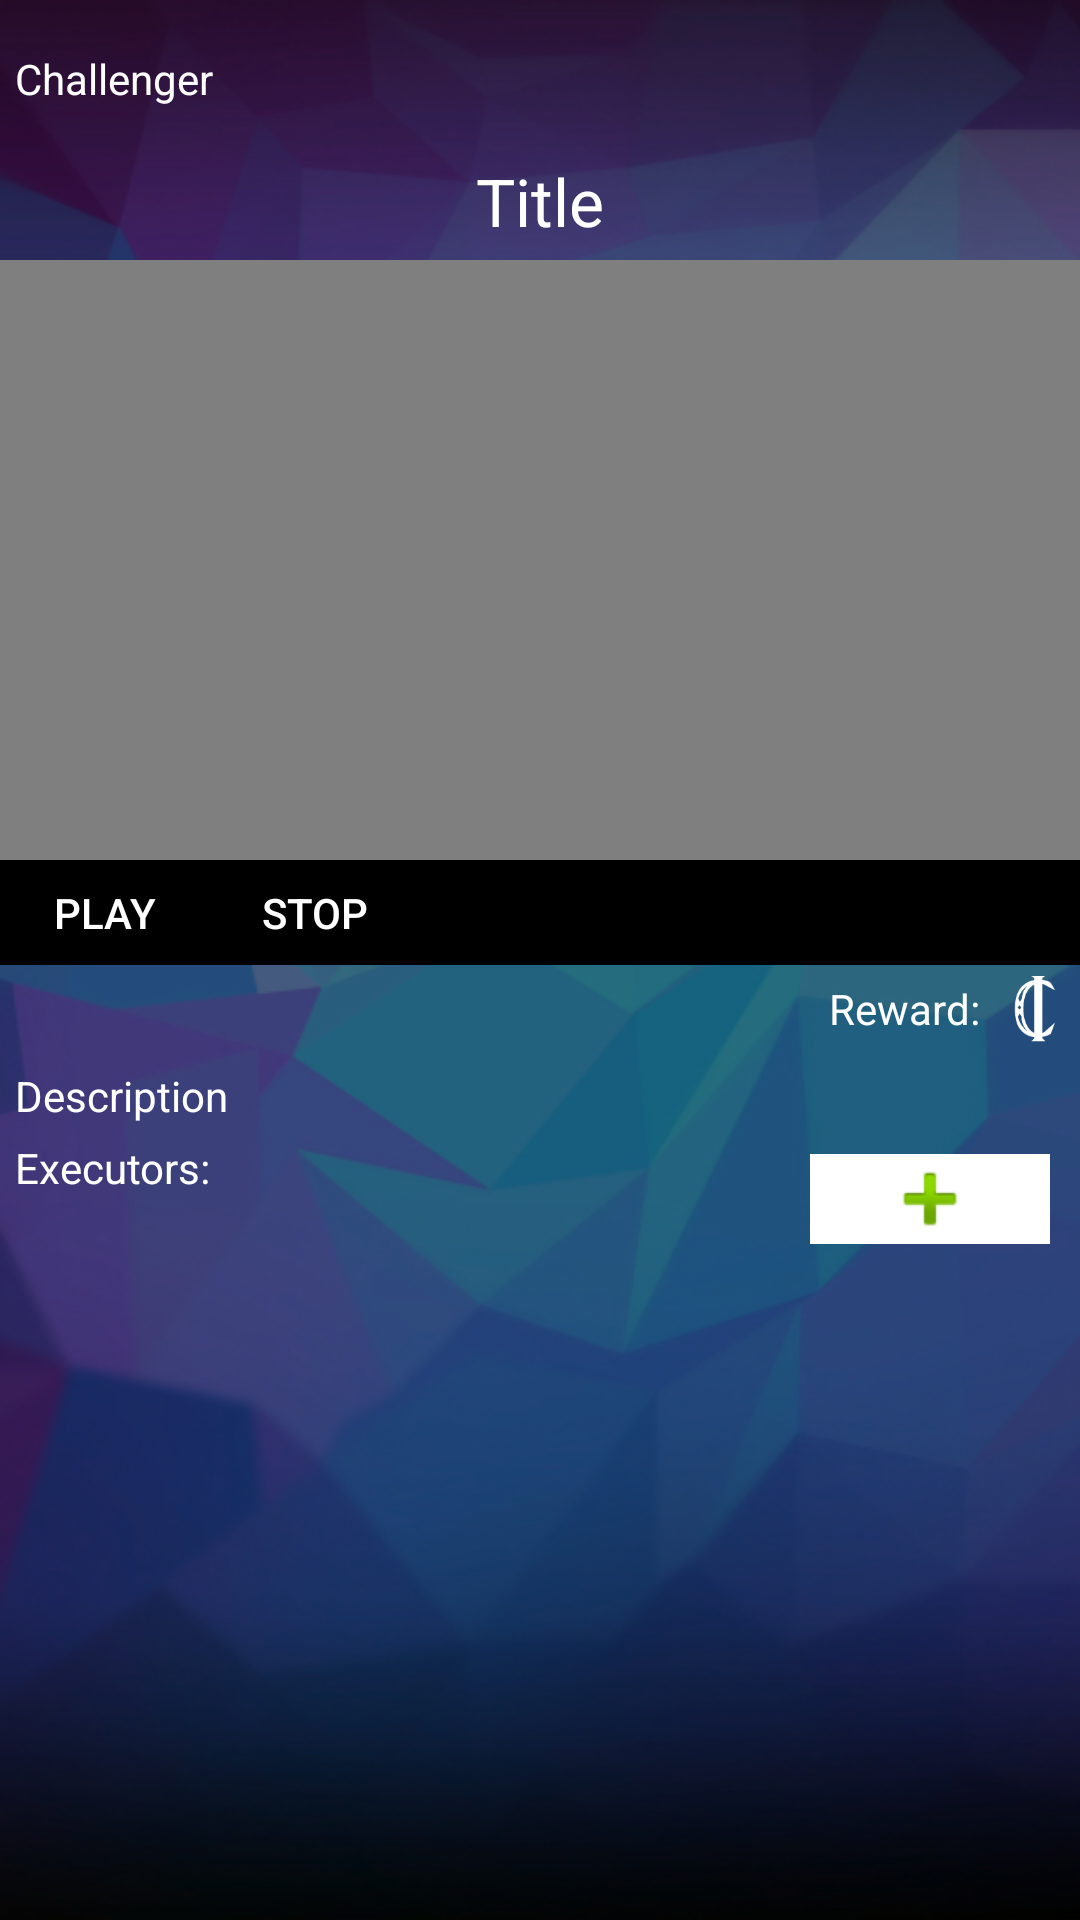

Here is an Android app screen rendered from its layout file. Give the layout XML and the strings, colors and styles it references.
<!-- AndroidManifest.xml: application theme AppTheme.NoActionBar -->
<!-- res/layout/activity_executorscreen.xml -->
<?xml version="1.0" encoding="utf-8"?>
<LinearLayout xmlns:android="http://schemas.android.com/apk/res/android"
    android:layout_width="match_parent"
    android:layout_height="match_parent"
    xmlns:app="http://schemas.android.com/apk/res-auto"
    android:orientation="vertical"
    android:background="@drawable/polygonbg">

    <GridLayout
        android:layout_width="match_parent"
        android:layout_height="wrap_content"
        android:background="@color/opaBlack">

        <TextView
            android:id="@+id/TextViewChallengeChallenger"
            android:layout_width="wrap_content"
            android:layout_height="wrap_content"
            android:paddingTop="6.5dp"
            android:paddingBottom="16.8dp"
            android:layout_column="0"
            android:layout_row="0"
            android:layout_marginTop="10dp"
            android:layout_marginLeft="5dp"
            android:layout_marginStart="5dp"
            android:text="Challenger"
            android:textColor="@color/white" />
    </GridLayout>

    <TextView
        android:id="@+id/textViewChallengeTitle"
        android:layout_width="match_parent"
        android:layout_height="wrap_content"
        android:paddingBottom="5dp"
        android:gravity="center"
        android:text="Title"
        android:textAppearance="@style/Base.TextAppearance.AppCompat.Large"
        android:textColor="@color/white"
        android:background="@color/opaBlack"/>

    <LinearLayout
        android:layout_width="match_parent"
        android:layout_height="wrap_content"
        android:orientation="vertical"
        android:background="@color/black">

        <VideoView
            android:id="@+id/videoViewChallenge"
            android:layout_width="match_parent"
            android:layout_height="200dp"
            android:layout_gravity="center"
            android:padding="10dp"
            android:contentDescription="@string/video"/>

        <GridLayout
            android:layout_width="match_parent"
            android:layout_height="wrap_content">

        <Button
            android:id="@+id/buttonPlay"
            android:layout_width="70dp"
            android:layout_height="35dp"
            android:layout_column="0"
            android:layout_row="1"
            android:background="@color/black"
            android:textColor="@color/white"
            android:text="@string/buttonPlay"/>

        <Button
            android:id="@id/buttonStop"
            android:layout_width="70dp"
            android:layout_height="35dp"
            android:layout_column="1"
            android:layout_row="1"
            android:background="@color/black"
            android:textColor="@color/white"
            android:text="@string/buttonStop"/>
        </GridLayout>
    </LinearLayout>

    <RelativeLayout
        android:layout_width="match_parent"
        android:layout_height="wrap_content"
        android:orientation="horizontal"
        android:background="@color/opaBlack">

        <TextView
            android:id="@+id/textViewChallengeReward"
            android:layout_width="wrap_content"
            android:layout_height="wrap_content"
            android:text="@string/rewarditem"
            android:textColor="@color/white"
            android:paddingTop="5dp"
            android:paddingBottom="5dp"
            android:layout_alignParentTop="true"
            android:layout_toLeftOf="@+id/imageViewChallengePoints"
            android:layout_toStartOf="@+id/imageViewChallengePoints" />

        <ImageView
            android:id="@+id/imageViewChallengePoints"
            android:layout_width="30dp"
            android:layout_height="30dp"
            android:src="@drawable/pointswhite"
            android:layout_alignBottom="@+id/textViewChallengeReward"
            android:layout_alignParentTop="true"
            android:layout_alignParentRight="true"
            android:layout_alignParentEnd="true"
            android:contentDescription="@string/image" />
    </RelativeLayout>

    <TextView
        android:id="@+id/textViewChallengeDescription"
        android:layout_width="match_parent"
        android:layout_height="wrap_content"
        android:padding="5dp"
        android:text="Description"
        android:textColor="@color/white"
        android:background="@color/opaBlack" />

<GridLayout
    android:layout_width="match_parent"
    android:layout_height="wrap_content"
    android:background="@color/opaBlack">
    <TextView
        android:layout_width="wrap_content"
        android:layout_height="wrap_content"
        android:paddingLeft="5dp"
        android:paddingEnd="5dp"
        android:paddingRight="5dp"
        android:paddingStart="5dp"
        android:layout_column="0"
        android:layout_row="0"
        android:text="Executors: "
        android:textColor="@color/white"/>

    <ImageButton
        android:id="@+id/imageButtonAddExecutor"
        android:layout_width="80dp"
        android:layout_height="30dp"
        android:layout_marginLeft="10dp"
        android:layout_marginRight="10dp"
        android:layout_marginTop="5dp"
        android:layout_marginBottom="5dp"
        android:layout_column="2"
        android:layout_row="0"
        android:background="@color/light"
        android:contentDescription="@string/addexecutor"
        app:srcCompat="@android:drawable/ic_input_add" />
</GridLayout>

    <ListView
        android:id="@+id/listViewExecutors"
        android:layout_width="match_parent"
        android:layout_height="match_parent"
        android:background="@color/opaBlack" />

</LinearLayout>
<!-- resources referenced by this layout -->
<resources>
  <color name="black">#000000</color>
  <color name="light">#FFFFFF</color>
  <color name="opaBlack">#80000000</color>
  <color name="white">#ffffff</color>
  <!-- drawable pointswhite: png bitmap (drawable, 1511 bytes) -->
  <!-- drawable polygonbg: png bitmap (drawable, 242030 bytes) -->
  <string name="addexecutor">addexecutor</string>
  <string name="buttonPlay">play</string>
  <string name="buttonStop">stop</string>
  <string name="image">image</string>
  <string name="rewarditem">Reward:\u0020</string>
  <string name="video">video</string>
  <style name="AppTheme.NoActionBar">
          <item name="windowActionBar">false</item>
          <item name="windowNoTitle">true</item>
      </style>
</resources>
